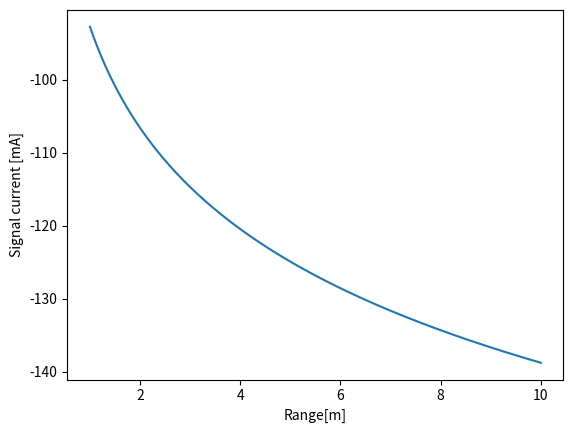

This chart was generated by the following Python code:
import matplotlib.pyplot as plt
import numpy as np

PTX = 0.25    # Watts
GTX = 1       # Transmiter efficiency
GRX = 1       # Reciever efficiency
R = 0.05      # reciever radius in meters
Lmax = 10        # distance from lidar to reflector

# Detector characteristics
Xilambda = 0.3    #A/Watt


#Range of L values
N=2000          # Number of range points
start=1
stop=Lmax
dx=(stop-start)/N

x=np.linspace(start, stop,N)
PRX=np.zeros(N)
Signal=np.zeros(N)
beta=np.zeros(N)



for i in range(N):
    PRX[i]=GTX*GRX*PTX*np.pi*R**2/(2*np.pi*x[i]**2)
    Signal[i]=PRX[i]*Xilambda
    beta[i]=10*np.log(Signal[i])

plt.figure()
plt.xlabel("Range[m]")
plt.ylabel("Signal current [mA]")
#plt.plot(x, np.log(Signal))
plt.plot(x, beta)
#plt.plot(x,y_axis)
plt.show()
